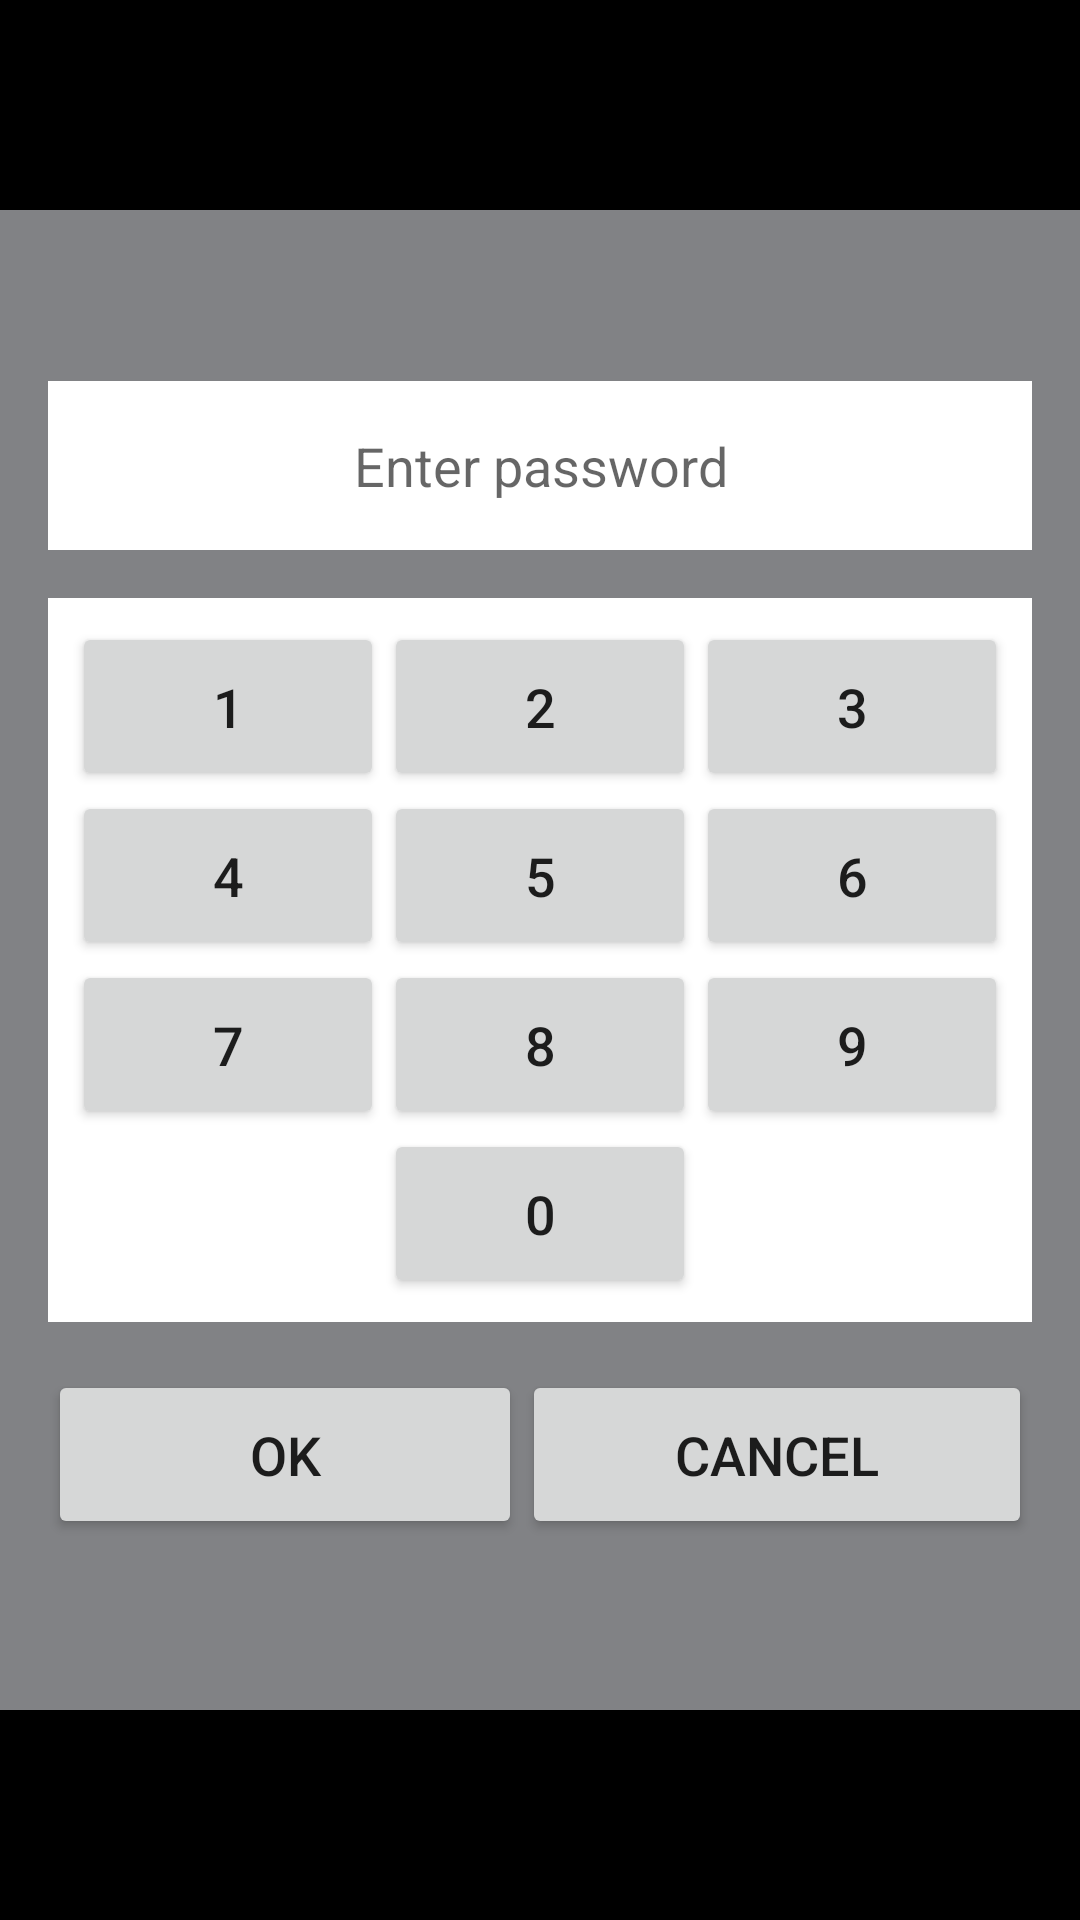

Android layout source for this screen:
<!-- AndroidManifest.xml: application theme Theme.DCMapk -->
<!-- res/layout/activity_password.xml -->
<?xml version="1.0" encoding="utf-8"?>
<RelativeLayout xmlns:android="http://schemas.android.com/apk/res/android"
    android:layout_width="match_parent"
    android:layout_height="match_parent"
    android:background="#000000">


    <RelativeLayout
        android:id="@+id/center_layout"
        android:layout_width="wrap_content"
        android:layout_height="wrap_content"
        android:layout_centerInParent="true">

        <RelativeLayout
            android:id="@+id/image_logo"
            android:layout_width="400dp"
            android:layout_height="500dp"
            android:layout_gravity="center">

            
            <LinearLayout
                android:layout_width="match_parent"
                android:layout_height="match_parent"
                android:orientation="vertical"
                android:padding="16dp"
                android:background="#818285"
                android:gravity="center">

                
                <EditText
                    android:id="@+id/password_view"
                    android:layout_width="match_parent"
                    android:layout_height="wrap_content"
                    android:inputType="textPassword"
                    android:hint="Enter password"
                    android:gravity="center"
                    android:padding="16dp"
                    android:background="#ffffff"
                    android:textSize="18sp" />

                
                <GridLayout
                    android:layout_width="match_parent"
                    android:layout_height="wrap_content"
                    android:layout_marginTop="16dp"
                    android:columnCount="3"
                    android:rowCount="4"
                    android:alignmentMode="alignMargins"
                    android:padding="8dp"
                    android:background="#ffffff"
                    android:gravity="center">


                    
                    <Button
                        android:id="@+id/button_1"
                        android:layout_width="wrap_content"
                        android:layout_height="wrap_content"
                        android:layout_columnWeight="1"
                        android:layout_rowWeight="1"
                        android:text="1"
                        android:textSize="18sp"
                        android:padding="16dp" />

                    <Button
                        android:id="@+id/button_2"
                        android:layout_width="wrap_content"
                        android:layout_height="wrap_content"
                        android:layout_columnWeight="1"
                        android:layout_rowWeight="1"
                        android:text="2"
                        android:textSize="18sp"
                        android:padding="16dp" />

                    <Button
                        android:id="@+id/button_3"
                        android:layout_width="wrap_content"
                        android:layout_height="wrap_content"
                        android:layout_columnWeight="1"
                        android:layout_rowWeight="1"
                        android:text="3"
                        android:textSize="18sp"
                        android:padding="16dp" />

                    <Button
                        android:id="@+id/button_4"
                        android:layout_width="wrap_content"
                        android:layout_height="wrap_content"
                        android:layout_columnWeight="1"
                        android:layout_rowWeight="1"
                        android:text="4"
                        android:textSize="18sp"
                        android:padding="16dp" />

                    <Button
                        android:id="@+id/button_5"
                        android:layout_width="wrap_content"
                        android:layout_height="wrap_content"
                        android:layout_columnWeight="1"
                        android:layout_rowWeight="1"
                        android:text="5"
                        android:textSize="18sp"
                        android:padding="16dp" />

                    <Button
                        android:id="@+id/button_6"
                        android:layout_width="wrap_content"
                        android:layout_height="wrap_content"
                        android:layout_columnWeight="1"
                        android:layout_rowWeight="1"
                        android:text="6"
                        android:textSize="18sp"
                        android:padding="16dp" />

                    <Button
                        android:id="@+id/button_7"
                        android:layout_width="wrap_content"
                        android:layout_height="wrap_content"
                        android:layout_columnWeight="1"
                        android:layout_rowWeight="1"
                        android:text="7"
                        android:textSize="18sp"
                        android:padding="16dp" />

                    <Button
                        android:id="@+id/button_8"
                        android:layout_width="wrap_content"
                        android:layout_height="wrap_content"
                        android:layout_columnWeight="1"
                        android:layout_rowWeight="1"
                        android:text="8"
                        android:textSize="18sp"
                        android:padding="16dp" />

                    <Button
                        android:id="@+id/button_9"
                        android:layout_width="wrap_content"
                        android:layout_height="wrap_content"
                        android:layout_columnWeight="1"
                        android:layout_rowWeight="1"
                        android:text="9"
                        android:textSize="18sp"
                        android:padding="16dp" />

                    <View
                        android:layout_width="0dp"
                        android:layout_height="0dp"
                        android:layout_columnWeight="1"
                        android:layout_rowWeight="1" />

                    <Button
                        android:id="@+id/button_0"
                        android:layout_width="wrap_content"
                        android:layout_height="wrap_content"
                        android:layout_columnWeight="1"
                        android:layout_rowWeight="1"
                        android:text="0"
                        android:textSize="18sp"
                        android:padding="16dp" />

                    <View
                        android:layout_width="0dp"
                        android:layout_height="0dp"
                        android:layout_columnWeight="1"
                        android:layout_rowWeight="1" />

                </GridLayout>

                
                <LinearLayout
                    android:layout_width="match_parent"
                    android:layout_height="wrap_content"
                    android:layout_marginTop="16dp"
                    android:orientation="horizontal"
                    android:gravity="center">

                    <Button
                        android:id="@+id/button_ok"
                        android:layout_width="wrap_content"
                        android:layout_height="wrap_content"
                        android:layout_weight="1"
                        android:text="OK"
                        android:textSize="18sp"
                        android:padding="16dp" />

                    <Button
                        android:id="@+id/button_cancel"
                        android:layout_width="wrap_content"
                        android:layout_height="wrap_content"
                        android:layout_weight="1"
                        android:text="Cancel"
                        android:textSize="18sp"
                        android:padding="16dp" />
                </LinearLayout>

            </LinearLayout>
        </RelativeLayout>
    </RelativeLayout>
</RelativeLayout>
<!-- resources referenced by this layout -->
<resources>
  <style name="Theme.DCMapk" parent="Theme.AppCompat.DayNight.NoActionBar" />
</resources>
